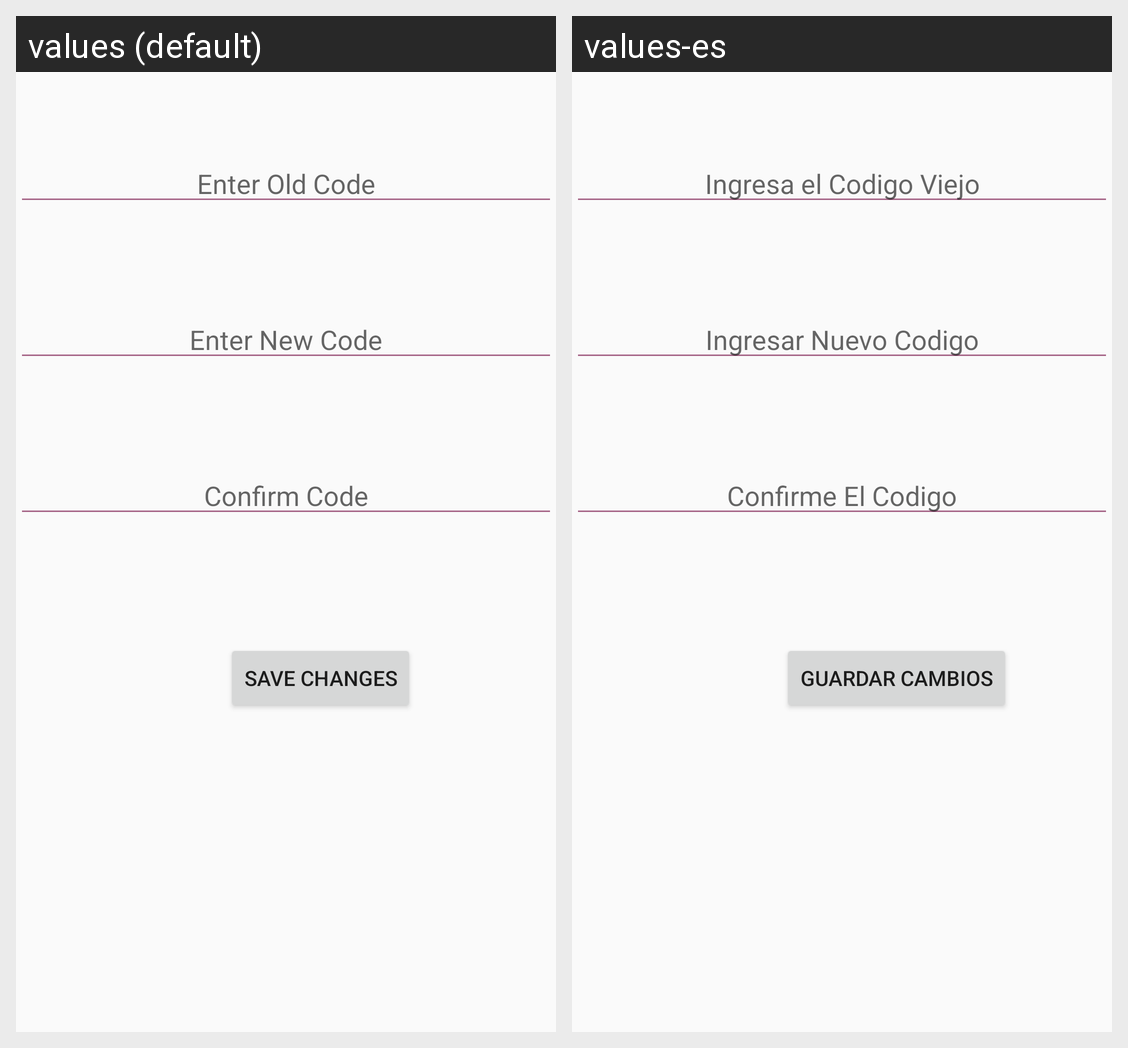

Translations of the strings shown on this Android screen, per locale in the grid:
Android screen res/layout/fragment_change_alarm_code.xml rendered under 2 locales, left to right: values (default), values-es. Device: Nexus 5 (rendered at 1080×1920; each locale shown at half size, 540×960, under a caption strip naming it); theme AppTheme.
Strings drawn on this screen, with the default value and each locale's value (text and hints the layout hard-codes, and strings that could not be matched under every locale, appear in the picture but are not listed):

enter_old_code
  values: Enter Old Code
  values-es: Ingresa el Codigo Viejo

enter_new_code
  values: Enter New Code
  values-es: Ingresar Nuevo Codigo

confirm_code
  values: Confirm Code
  values-es: Confirme El Codigo

save_changes
  values: Save Changes
  values-es: Guardar Cambios
